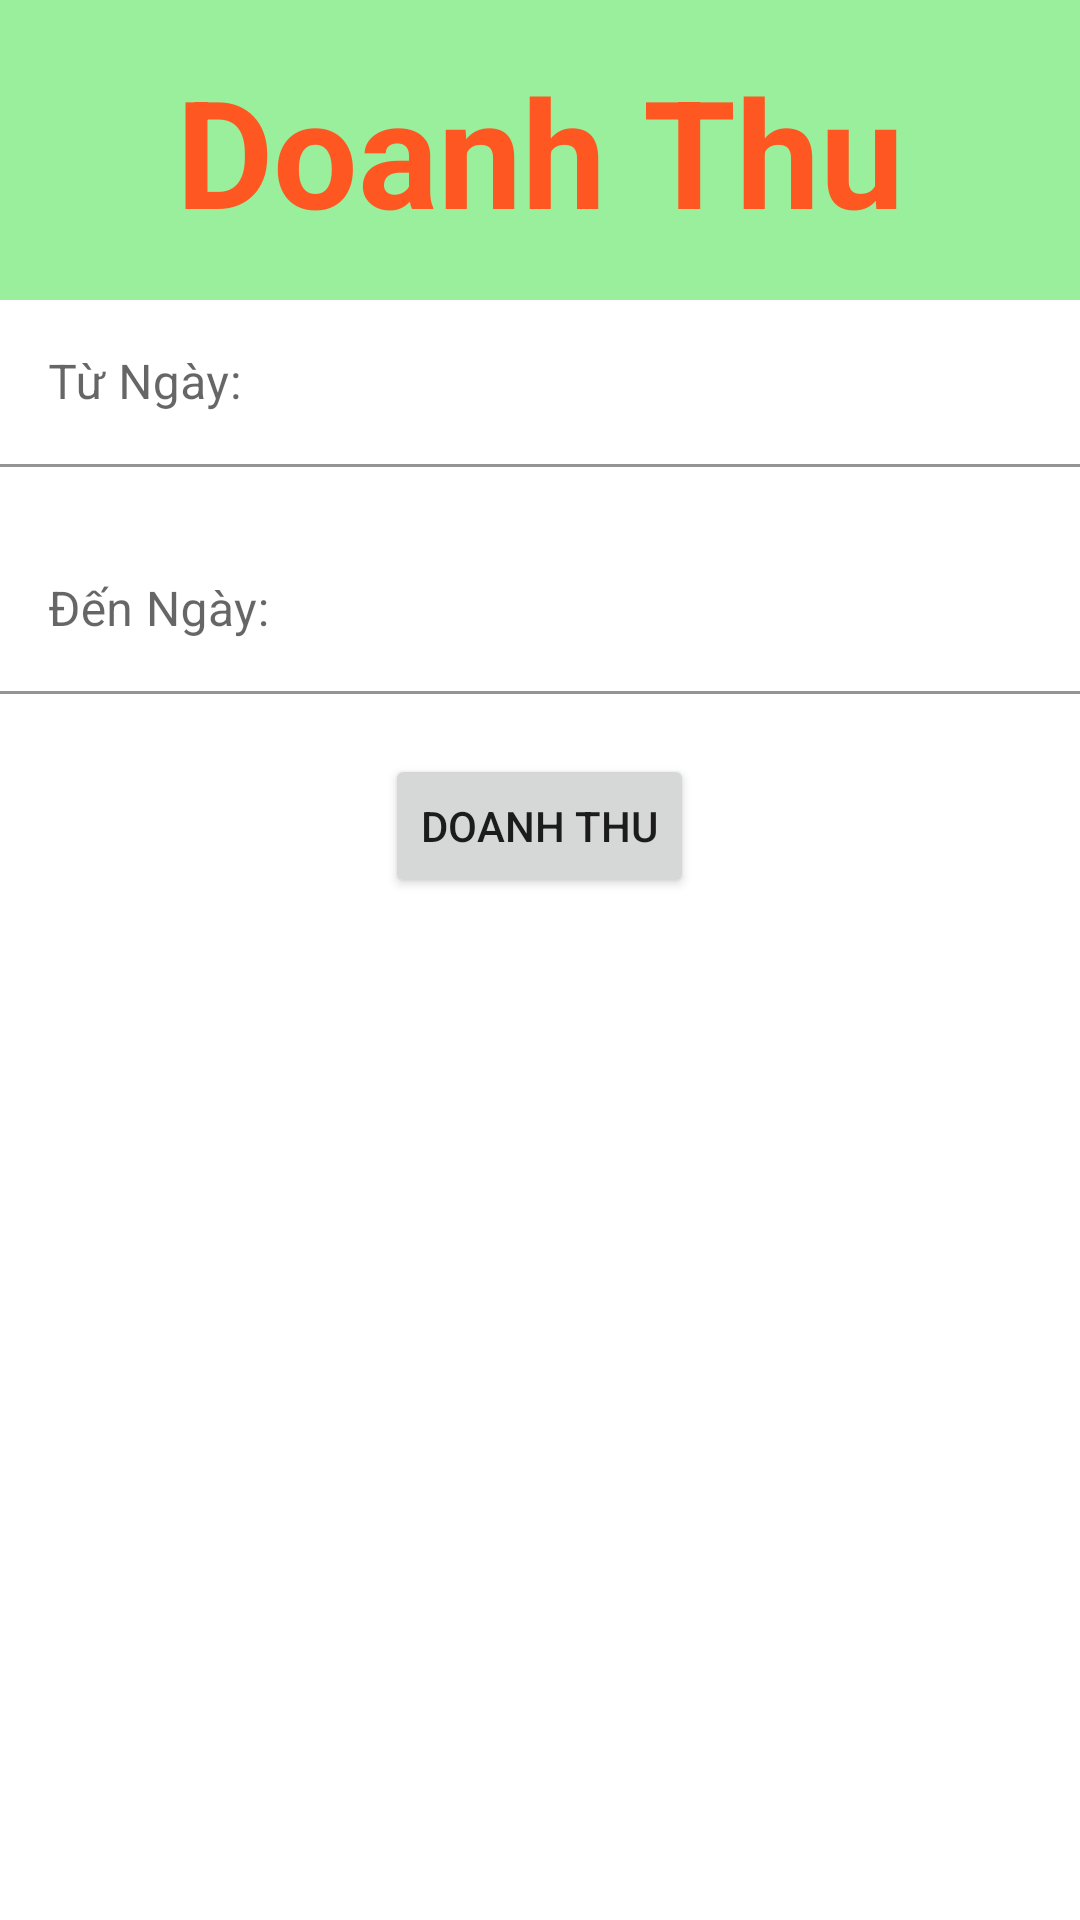

This screen was rendered from an Android layout file. Write that file and the resources it references.
<!-- AndroidManifest.xml: application theme Theme.Nhom_8 -->
<!-- res/layout/fragment_tong_doanh_thu.xml -->
<?xml version="1.0" encoding="utf-8"?>
<FrameLayout xmlns:android="http://schemas.android.com/apk/res/android"
    xmlns:tools="http://schemas.android.com/tools"
    android:layout_width="match_parent"
    android:layout_height="match_parent"
    xmlns:app="http://schemas.android.com/apk/res-auto"
    >

    <LinearLayout
        android:layout_width="match_parent"
        android:layout_height="match_parent"
        android:orientation="vertical">

        <TextView
            android:layout_width="match_parent"
            android:layout_height="100dp"
            android:background="#99EF9C"
            android:gravity="center"
            android:text="Doanh Thu"
            android:textColor="#FF5722"
            android:textSize="50dp"
            android:textStyle="bold" />

        <com.google.android.material.textfield.TextInputLayout

            app:hintEnabled="true"
            android:layout_width="match_parent"
            android:layout_height="wrap_content"
            android:paddingBottom="20dp"
            tools:layout_editor_absoluteX="-176dp"
            tools:layout_editor_absoluteY="379dp">

            <com.google.android.material.textfield.TextInputEditText
                android:id="@+id/fragment_tong_doanh_thu_edtTuNgay"

                android:layout_width="match_parent"
                android:layout_height="wrap_content"
                android:background="@color/white"
                android:hint="Từ Ngày:"
                android:inputType="date" />
        </com.google.android.material.textfield.TextInputLayout>

        <com.google.android.material.textfield.TextInputLayout

            app:hintEnabled="true"
            android:layout_width="match_parent"
            android:layout_height="wrap_content"
            android:paddingBottom="20dp"
            tools:layout_editor_absoluteX="-176dp"
            tools:layout_editor_absoluteY="379dp">

            <com.google.android.material.textfield.TextInputEditText
                android:id="@+id/fragment_tong_doanh_thu_edtDenNgay"

                android:layout_width="match_parent"
                android:layout_height="wrap_content"
                android:background="@color/white"
                android:hint="Đến Ngày:"
                android:inputType="date" />
        </com.google.android.material.textfield.TextInputLayout>

        <LinearLayout
            android:layout_width="match_parent"
            android:layout_height="wrap_content"
            android:gravity="center">

            <Button
                android:id="@+id/fragment_tong_doanh_thu_btnDoanhThu"
                android:layout_width="wrap_content"
                android:layout_height="wrap_content"
                android:text="Doanh thu"/>
        </LinearLayout>
        <TextView
            android:id="@+id/fragment_tong_doanh_thu_txtHienThi"
            android:layout_width="match_parent"
            android:layout_height="wrap_content"
            android:textSize="40dp"
            android:paddingLeft="20dp"/>
    </LinearLayout>



</FrameLayout>
<!-- resources referenced by this layout -->
<resources>
  <style name="Theme.Nhom_8" parent="Theme.MaterialComponents.DayNight.NoActionBar">
          
          <item name="colorPrimary">@color/purple_500</item>
          <item name="colorPrimaryVariant">@color/purple_700</item>
          <item name="colorOnPrimary">@color/white</item>
          
          <item name="colorSecondary">@color/teal_200</item>
          <item name="colorSecondaryVariant">@color/teal_700</item>
          <item name="colorOnSecondary">@color/black</item>
          
          <item name="android:statusBarColor">?attr/colorPrimaryVariant</item>
          
      </style>
  <!-- not gathered from this repository: default colours our renderer supplied (Android Studio template values) -->
  <color name="purple_500">#FF6200EE</color>
  <color name="purple_700">#FF3700B3</color>
  <color name="teal_200">#FF03DAC5</color>
  <color name="teal_700">#FF018786</color>
  <color name="black">#FF000000</color>
  <color name="white">#FFFFFFFF</color>
</resources>
